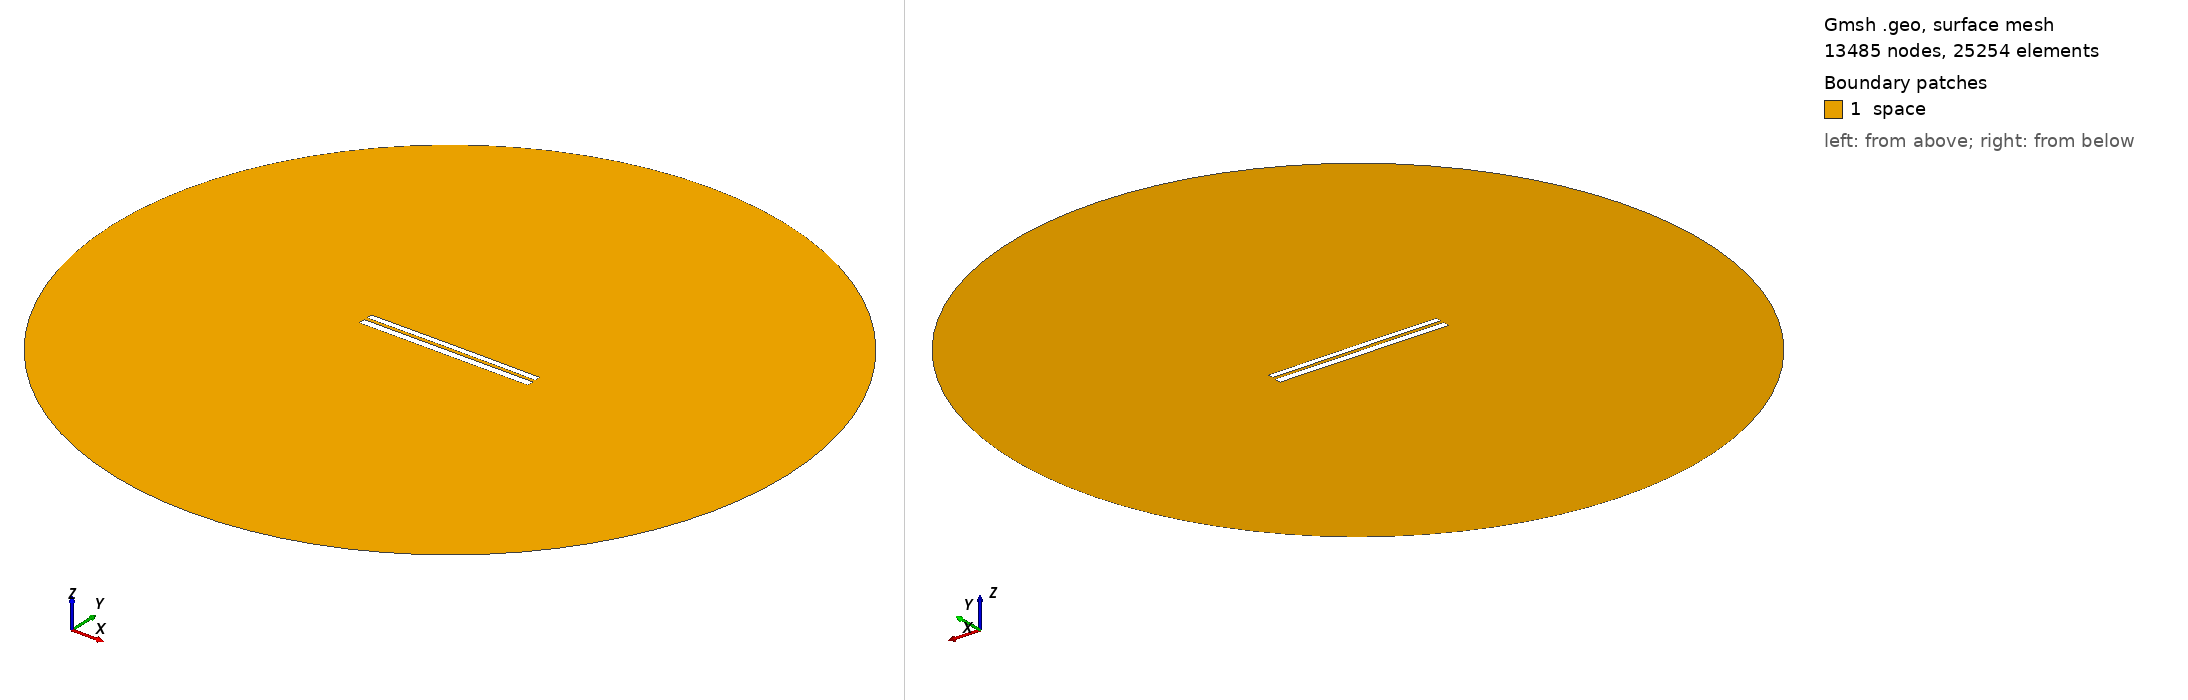

Gmsh geometry script, surface-meshed: 13485 nodes, 25254 surface elements. Boundary patches (legend numbers): 1 space. Left view from above one corner, right view from below the opposite corner. Legend entries are the model's physical surfaces. The drawing asked Gmsh for element sizes between 1% and 20% of the model's largest extent; the script's own settings can give other sizes.

=== 7213.geo (drawn) ===
//---------------------------------------
// Geometry kernel
//---------------------------------------

SetFactory("OpenCASCADE");



//---------------------------------------
// Parameters of the geometry
//---------------------------------------

// Overetch of the upper plate
overetch = 0.25;

// Distance between the plates
distance = 1.75;

// Discretization over the x axis (for the deformation)
nx = 50; 

// Length of the plate
L = 100 - overetch; 

// Number of modes
n = 4; 

// 1st mode coefficient
coeff(1) = 0.0;
beta(1) = 0.596864 * 3.1415926535 / L;

// 2nd mode coefficient
coeff(2) = 0.07499999999999998;
beta(2) = 1.49418 * 3.1415926535 / L;

// 3rd mode coefficient
coeff(3) = 0.0;
beta(3) = 2.50025 * 3.1415926535 / L;

// 4th mode coefficient
coeff(4) = 0.0;
beta(4) = 3.49999 * 3.1415926535 / L;



//---------------------------------------
// Upper plate (deformed rectangle)
//---------------------------------------

// Coordiantes of the upper plate
xmin = -50;
xmax = 50 - overetch;

// Height of the upper plate
yheight = 4 - 2 * overetch;

// Indexes of the points
UpperID[] = {};
LowerID[] = {};
LeftID[] = {};
RightID[] = {};

// Point index
p = 1;

// Horizontal edges
For i In {1:nx}
    x = xmin + (i-1)*(xmax - xmin)/(nx-1);

    y_bottom = distance / 2 + overetch;
    For j In {1:n}
        C = (Cosh(beta(j)*L) + Cos(beta(j)*L)) / (Sinh(beta(j)*L) + Sin(beta(j)*L));
        y_bottom  = y_bottom + coeff(j) * (Cosh(beta(j)*(x+50)) - Cos(beta(j)*(x+50)) - C * (Sinh(beta(j)*(x+50)) - Sin(beta(j)*(x+50))));
    EndFor

    y_top = y_bottom + yheight;

    Point(p) = {x, y_top, 0, 1.0};
    UpperID[i] = p;
    p = p + 1;

    Point(p) = {x, y_bottom, 0, 1.0};
    LowerID[i] = p;
    p = p + 1;
EndFor

// Create point lists
UpperPts[] = {}; LowerPts[] = {};
For i In {1:nx}
  UpperPts[] += {UpperID[i]};
  LowerPts[] += {LowerID[i]};
EndFor

// Build splines
Spline(1) = {UpperPts[]};
Spline(2) = {LowerPts[]};
Line(3) = {LowerPts[nx-1], UpperPts[nx-1]};
Line(4) = {LowerPts[0], UpperPts[0]};

// Build the plane surface
Curve Loop(1) = {2, 3, -1, -4};
Plane Surface(1) = {1};



//---------------------------------------
// Lower plate (rectangle)
//---------------------------------------

// Vertices
Point(1001) = {-50, -1, 0, 1.0};
Point(1002) = { 50, -1, 0, 1.0};
Point(1003) = { 50,  -5, 0, 1.0};
Point(1004) = {-50,  -5, 0, 1.0};

// Edges
Line(5) = {1001, 1002};
Line(6) = {1002, 1003};
Line(7) = {1003, 1004};
Line(8) = {1004, 1001};

// Plane surface
Line Loop(2) = {5, 6, 7, 8};
Plane Surface(2) = {2}; 



//---------------------------------------
// Outer (fictious) boundary
//---------------------------------------

// Points
Point(1005) = {0, 0, 0};       // Center
Point(1006) = {200, 0, 0};     // Start point
Point(1007) = {0, 200, 0};     // 90 degrees
Point(1008) = {-200, 0, 0};    // 180 degrees
Point(1009) = {0, -200, 0};    // 270 degrees

// Circle arcs (each needs start, center, end)
Circle(9) = {1006, 1005, 1007};
Circle(10) = {1007, 1005, 1008};
Circle(11) = {1008, 1005, 1009};
Circle(12) = {1009, 1005, 1006};

// Plane surface for the entire domain
Curve Loop(3) = {9, 10, 11, 12};
Surface(3) = {3};

// Subtract the plates from the whole domain to obtain the actual domain where we want to solve the equations
BooleanDifference{ Surface{3}; Delete; }{ Surface{1}; Surface{2}; Delete; }




//---------------------------------------
// Transfinite Lines/Curves
//---------------------------------------

// Set the number of points on the boundaries
r = 7;

// Plates
Transfinite Curve {1, 2} = 50*r Using Progression 1;
Transfinite Curve {3, 4} = 2*r Using Progression 1;
Transfinite Line {5, 7} = 50*r Using Progression 1;
Transfinite Line {6, 8} = 2*r Using Progression 1;

// Outer boundary
Transfinite Line {9, 10, 11, 12} = 20 Using Progression 1;



//---------------------------------------
// Physical groups
//---------------------------------------                

// Physical curves (boundaries)
Physical Line("force_segment", 10) = {2};
Physical Line("upper_plate", 11) = {1, 3, 4};
Physical Line("lower_plate", 12) = {5, 6, 7, 8};
Physical Line("boundary", 20) = {9, 10, 11, 12};

// Physical Surfaces
Physical Surface("space", 30) = {3};



//---------------------------------------
// 6. Generate the Mesh
//---------------------------------------

// 2D mesh generation
Mesh 2;
